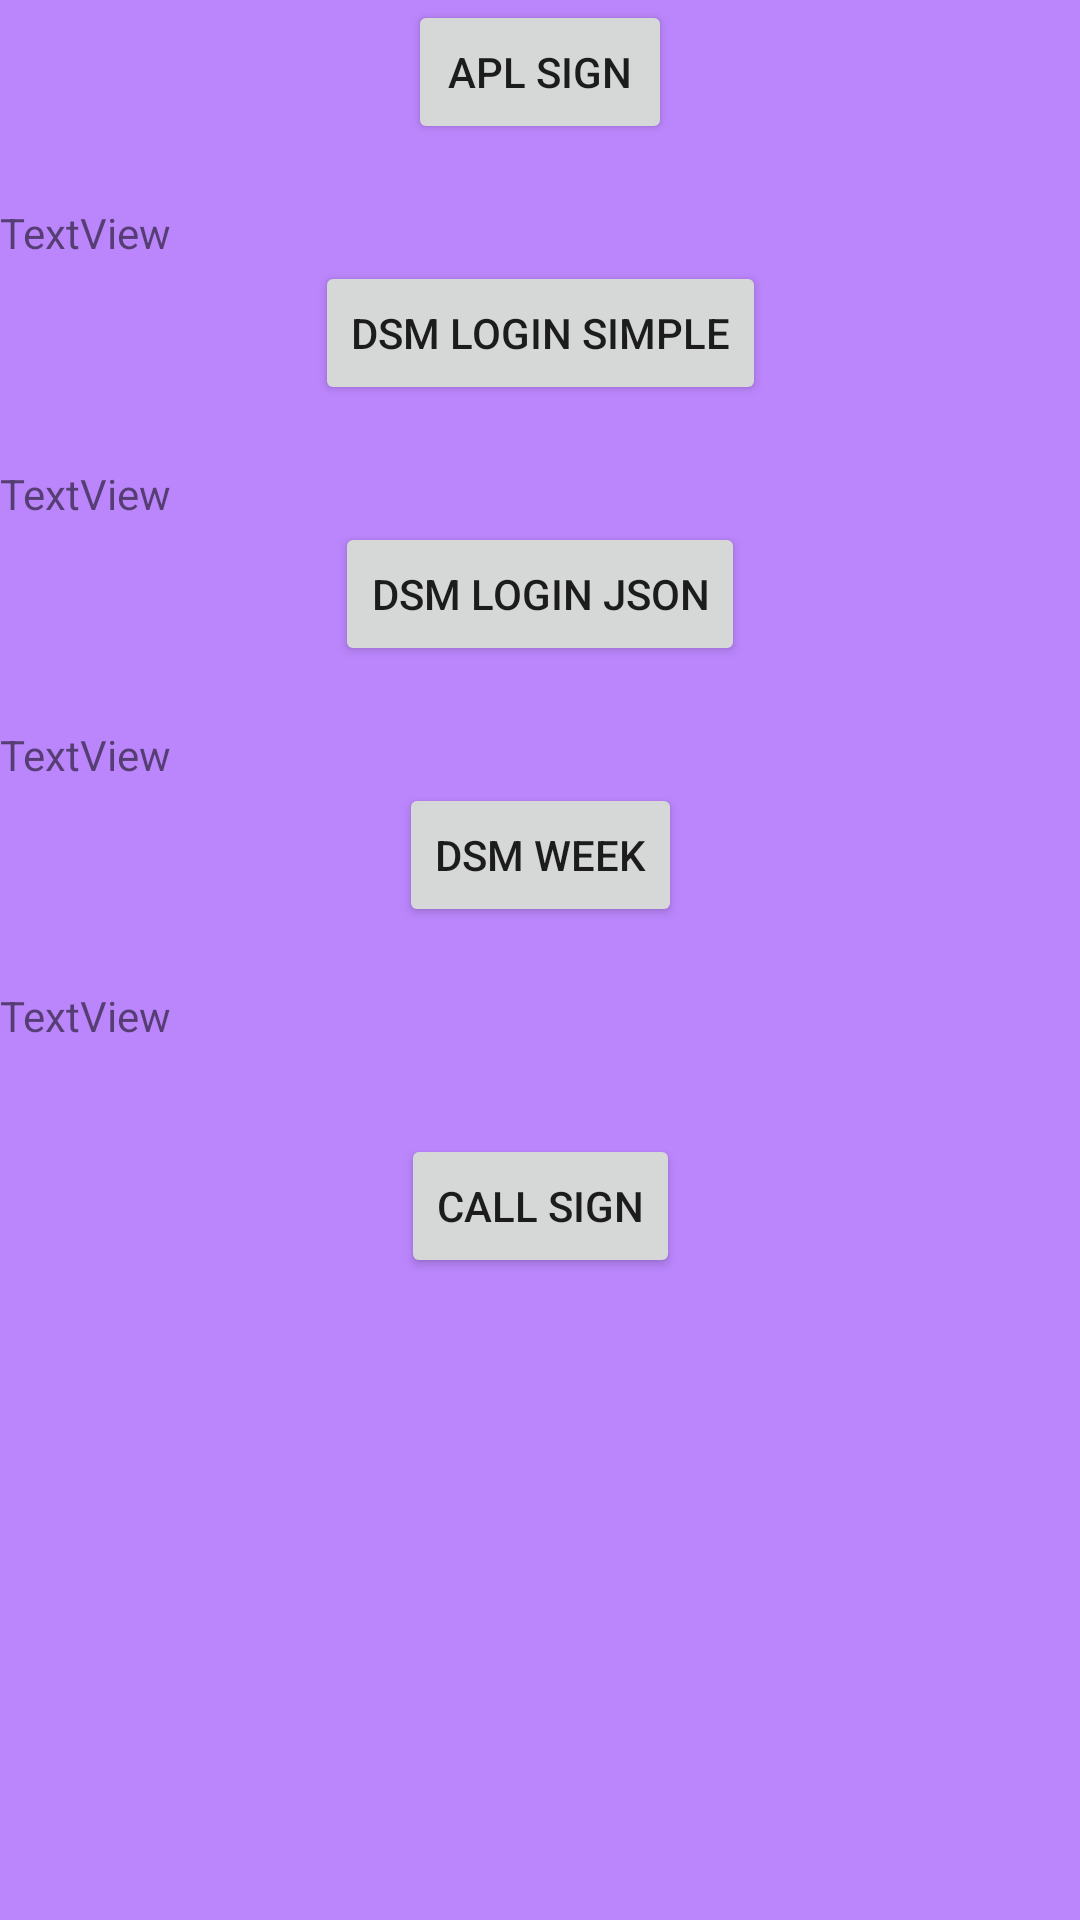

Layout XML and referenced resources for this Android screen:
<!-- AndroidManifest.xml: application theme Theme.DailyReport -->
<!-- res/layout/fragment_shap_three.xml -->
<?xml version="1.0" encoding="utf-8"?>
<androidx.constraintlayout.widget.ConstraintLayout
    xmlns:android="http://schemas.android.com/apk/res/android"
    xmlns:app="http://schemas.android.com/apk/res-auto"
    xmlns:tools="http://schemas.android.com/tools"
    android:layout_width="match_parent"
    android:layout_height="match_parent"
    android:orientation="vertical"
    android:background="@color/purple_200"
    tools:context=".MainActivity">


    <Button
        android:id="@+id/buttonapi"
        android:layout_width="wrap_content"
        android:layout_height="wrap_content"
        android:text="APL SIGN"
        android:layout_marginTop="30dp"
        app:layout_constraintStart_toStartOf="parent"
        app:layout_constraintEnd_toEndOf="parent"
        app:layout_constraintBottom_toTopOf="@+id/tvapi"/>

    <TextView
        android:id="@+id/tvapi"
        android:layout_width="match_parent"
        android:layout_height="wrap_content"
        android:text="TextView"
        android:layout_marginTop="20dp"
        app:layout_constraintEnd_toEndOf="parent"
        app:layout_constraintStart_toStartOf="parent"
        app:layout_constraintTop_toBottomOf="@+id/buttonapi"
        tools:layout_editor_absoluteY="100dp" />

    <Button
        android:id="@+id/buttonapi2"
        android:layout_width="wrap_content"
        android:layout_height="wrap_content"
        android:text="DSM LOGIN Simple"
        app:layout_constraintTop_toBottomOf="@+id/tvapi"
        app:layout_constraintStart_toStartOf="parent"
        app:layout_constraintEnd_toEndOf="parent"/>

    <TextView
        android:id="@+id/tvapi2"
        android:layout_width="match_parent"
        android:layout_height="wrap_content"
        android:text="TextView"
        android:layout_marginTop="20dp"
        app:layout_constraintEnd_toEndOf="parent"
        app:layout_constraintStart_toStartOf="parent"
        app:layout_constraintTop_toBottomOf="@+id/buttonapi2"
        tools:layout_editor_absoluteY="100dp" />

    <Button
        android:id="@+id/buttonapi3"
        android:layout_width="wrap_content"
        android:layout_height="wrap_content"
        android:text="DSM Login Json"
        app:layout_constraintTop_toBottomOf="@+id/tvapi2"
        app:layout_constraintStart_toStartOf="parent"
        app:layout_constraintEnd_toEndOf="parent"/>

    <TextView
        android:id="@+id/tvapi3"
        android:layout_width="match_parent"
        android:layout_height="wrap_content"
        android:text="TextView"
        android:layout_marginTop="20dp"
        app:layout_constraintEnd_toEndOf="parent"
        app:layout_constraintStart_toStartOf="parent"
        app:layout_constraintTop_toBottomOf="@+id/buttonapi3"
        tools:layout_editor_absoluteY="100dp" />
    <Button
        android:id="@+id/buttonapi4"
        android:layout_width="wrap_content"
        android:layout_height="wrap_content"
        android:text="DSM WEEK"
        app:layout_constraintTop_toBottomOf="@+id/tvapi3"
        app:layout_constraintStart_toStartOf="parent"
        app:layout_constraintEnd_toEndOf="parent"/>

    <TextView
        android:id="@+id/tvapi4"
        android:layout_width="match_parent"
        android:layout_height="wrap_content"
        android:text="TextView"
        android:layout_marginTop="20dp"
        app:layout_constraintEnd_toEndOf="parent"
        app:layout_constraintStart_toStartOf="parent"
        app:layout_constraintTop_toBottomOf="@+id/buttonapi4"
        tools:layout_editor_absoluteY="100dp" />

    <Button
        android:id="@+id/five_buttonapi"
        android:layout_width="wrap_content"
        android:layout_height="wrap_content"
        android:text="CALL SIGN"
        android:layout_marginTop="30dp"
        app:layout_constraintTop_toBottomOf="@+id/tvapi4"
        app:layout_constraintStart_toStartOf="parent"
        app:layout_constraintEnd_toEndOf="parent"/>

    <androidx.core.widget.NestedScrollView
        android:layout_width="match_parent"
        android:layout_height="wrap_content"
        app:layout_constraintEnd_toEndOf="parent"
        app:layout_constraintStart_toStartOf="parent"
        app:layout_constraintTop_toBottomOf="@+id/five_buttonapi"
        >
        
    </androidx.core.widget.NestedScrollView>
</androidx.constraintlayout.widget.ConstraintLayout>
<!-- resources referenced by this layout -->
<resources>
  <style name="Theme.DailyReport" parent="Theme.MaterialComponents.DayNight.DarkActionBar">
          
          <item name="colorPrimary">@color/purple_500</item>
          <item name="colorPrimaryVariant">@color/purple_700</item>
          <item name="colorOnPrimary">@color/white</item>
          
          <item name="colorSecondary">@color/teal_200</item>
          <item name="colorSecondaryVariant">@color/teal_700</item>
          <item name="colorOnSecondary">@color/black</item>
          
          <item name="android:statusBarColor" tools:targetApi="l">?attr/colorPrimaryVariant</item>
          
          <item name="windowActionBar">false</item>
          <item name="windowNoTitle">true</item>
          <item name="android:windowFullscreen">true</item>
      </style>
  <!-- not gathered from this repository: default colours our renderer supplied (Android Studio template values) -->
  <color name="purple_200">#FFBB86FC</color>
  <color name="purple_500">#FF6200EE</color>
  <color name="purple_700">#FF3700B3</color>
  <color name="teal_200">#FF03DAC5</color>
  <color name="teal_700">#FF018786</color>
  <color name="black">#FF000000</color>
  <color name="white">#FFFFFFFF</color>
</resources>
